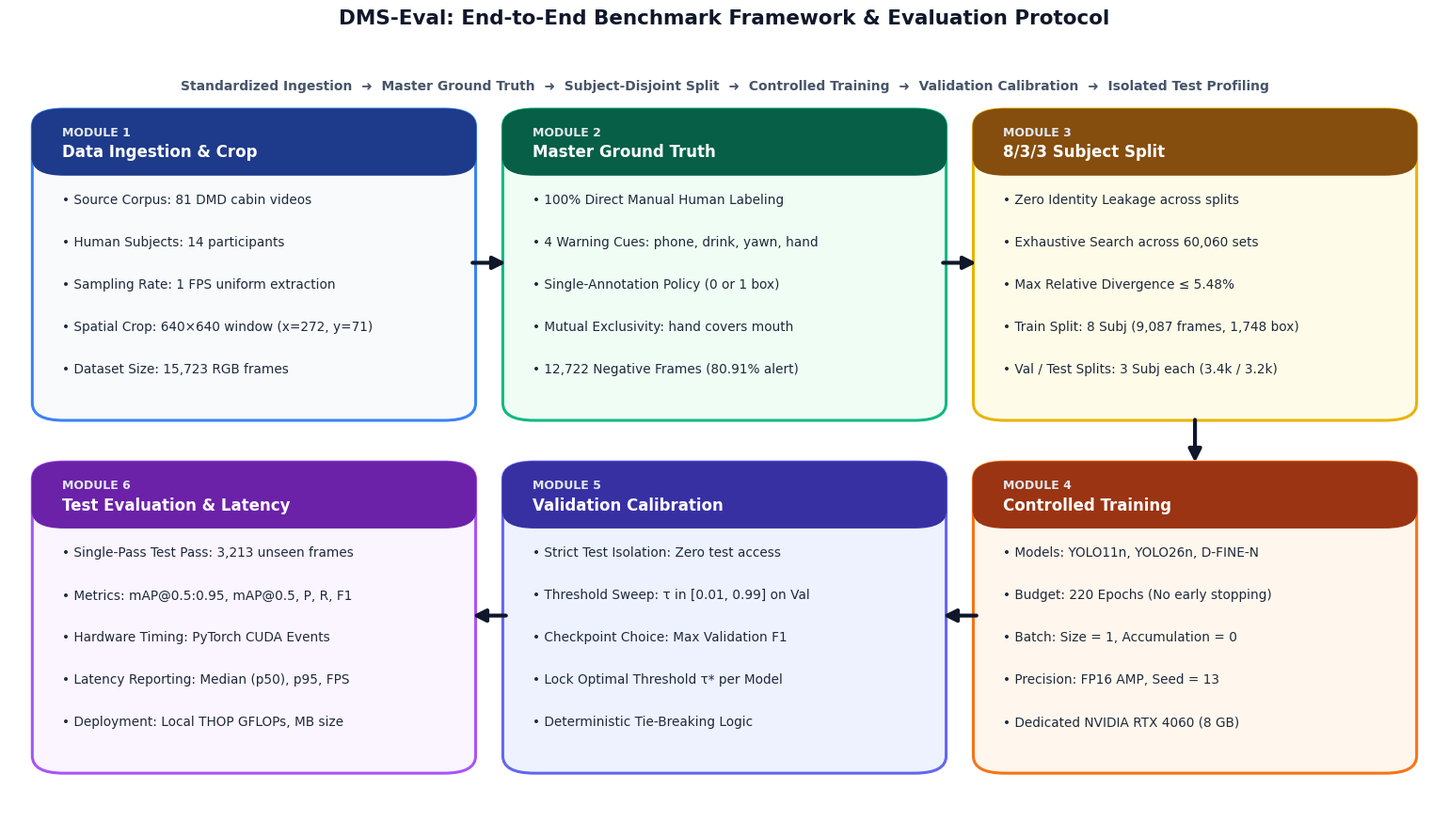

Source code (Python):
"""
Generate Redesigned, Highly Readable DMS-Eval Pipeline Diagram
=============================================================
Features:
- Symmetrical 2x3 Grid with Serpentine Clean Flow (No crossing arrows!)
- Card Header Banners with Distinct High-Contrast Themes
- Large, Crisp Typography (300 DPI)
- Clean tabular alignment inside cards
"""

import os
import shutil
import matplotlib.pyplot as plt
import matplotlib.patches as patches

os.makedirs("assets", exist_ok=True)
os.makedirs("manuscript/figures", exist_ok=True)

plt.rcParams['font.sans-serif'] = 'DejaVu Sans'
plt.rcParams['font.family'] = 'sans-serif'
plt.rcParams['figure.dpi'] = 300

def generate_pipeline_diagram():
    fig, ax = plt.subplots(figsize=(15.5, 9.0))
    ax.axis('off')
    ax.set_xlim(0, 1.0)
    ax.set_ylim(0, 1.0)

    # Background canvas
    fig.patch.set_facecolor('#FFFFFF')

    # Card dimensions
    card_w = 0.298
    card_h = 0.385
    
    cards = [
        # Box 1 (Top-Left)
        {
            "num": "MODULE 1", "title": "Data Ingestion & Crop",
            "xy": (0.022, 0.505), "w": card_w, "h": card_h,
            "header_bg": "#1E3A8A", "body_bg": "#F8FAFC", "border": "#3B82F6",
            "bullets": [
                "• Source Corpus: 81 DMD cabin videos",
                "• Human Subjects: 14 participants",
                "• Sampling Rate: 1 FPS uniform extraction",
                "• Spatial Crop: 640×640 window (x=272, y=71)",
                "• Dataset Size: 15,723 RGB frames"
            ]
        },
        # Box 2 (Top-Middle)
        {
            "num": "MODULE 2", "title": "Master Ground Truth",
            "xy": (0.351, 0.505), "w": card_w, "h": card_h,
            "header_bg": "#065F46", "body_bg": "#F0FDF4", "border": "#10B981",
            "bullets": [
                "• 100% Direct Manual Human Labeling",
                "• 4 Warning Cues: phone, drink, yawn, hand",
                "• Single-Annotation Policy (0 or 1 box)",
                "• Mutual Exclusivity: hand covers mouth",
                "• 12,722 Negative Frames (80.91% alert)"
            ]
        },
        # Box 3 (Top-Right)
        {
            "num": "MODULE 3", "title": "8/3/3 Subject Split",
            "xy": (0.680, 0.505), "w": card_w, "h": card_h,
            "header_bg": "#854D0E", "body_bg": "#FEFCE8", "border": "#EAB308",
            "bullets": [
                "• Zero Identity Leakage across splits",
                "• Exhaustive Search across 60,060 sets",
                "• Max Relative Divergence ≤ 5.48%",
                "• Train Split: 8 Subj (9,087 frames, 1,748 box)",
                "• Val / Test Splits: 3 Subj each (3.4k / 3.2k)"
            ]
        },
        # Box 4 (Bottom-Right)
        {
            "num": "MODULE 4", "title": "Controlled Training",
            "xy": (0.680, 0.055), "w": card_w, "h": card_h,
            "header_bg": "#9A3412", "body_bg": "#FFF7ED", "border": "#F97316",
            "bullets": [
                "• Models: YOLO11n, YOLO26n, D-FINE-N",
                "• Budget: 220 Epochs (No early stopping)",
                "• Batch: Size = 1, Accumulation = 0",
                "• Precision: FP16 AMP, Seed = 13",
                "• Dedicated NVIDIA RTX 4060 (8 GB)"
            ]
        },
        # Box 5 (Bottom-Middle)
        {
            "num": "MODULE 5", "title": "Validation Calibration",
            "xy": (0.351, 0.055), "w": card_w, "h": card_h,
            "header_bg": "#3730A3", "body_bg": "#EEF2FF", "border": "#6366F1",
            "bullets": [
                "• Strict Test Isolation: Zero test access",
                "• Threshold Sweep: τ in [0.01, 0.99] on Val",
                "• Checkpoint Choice: Max Validation F1",
                "• Lock Optimal Threshold τ* per Model",
                "• Deterministic Tie-Breaking Logic"
            ]
        },
        # Box 6 (Bottom-Left)
        {
            "num": "MODULE 6", "title": "Test Evaluation & Latency",
            "xy": (0.022, 0.055), "w": card_w, "h": card_h,
            "header_bg": "#6B21A8", "body_bg": "#FAF5FF", "border": "#A855F7",
            "bullets": [
                "• Single-Pass Test Pass: 3,213 unseen frames",
                "• Metrics: mAP@0.5:0.95, mAP@0.5, P, R, F1",
                "• Hardware Timing: PyTorch CUDA Events",
                "• Latency Reporting: Median (p50), p95, FPS",
                "• Deployment: Local THOP GFLOPs, MB size"
            ]
        }
    ]

    header_h = 0.072

    for c in cards:
        x, y = c["xy"]
        w, h = c["w"], c["h"]

        # Main Card Body Box
        body_patch = patches.FancyBboxPatch(
            (x, y), w, h,
            boxstyle="round,pad=0.006,rounding_size=0.022",
            facecolor=c["body_bg"], edgecolor=c["border"], linewidth=2.2
        )
        ax.add_patch(body_patch)

        # Header Pill / Banner Box
        header_patch = patches.FancyBboxPatch(
            (x, y + h - header_h), w, header_h,
            boxstyle="round,pad=0.006,rounding_size=0.022",
            facecolor=c["header_bg"], edgecolor=c["header_bg"], linewidth=1.0
        )
        ax.add_patch(header_patch)

        # Header Text
        ax.text(x + 0.015, y + h - 0.024, c["num"], fontsize=9.0, fontweight='bold', color='#E2E8F0', va='center')
        ax.text(x + 0.015, y + h - 0.049, c["title"], fontsize=12.0, fontweight='bold', color='#FFFFFF', va='center')

        # Bullets inside Card Body
        y_cursor = y + h - header_h - 0.038
        for bullet in c["bullets"]:
            # Format bullet with strong readable styling
            ax.text(x + 0.015, y_cursor, bullet, fontsize=9.8, color='#1E293B', va='center', fontweight='normal')
            y_cursor -= 0.054

    # Connecting Arrows
    arrow_kw = dict(arrowstyle="-|>", color="#0F172A", lw=3.0, mutation_scale=20)

    # 1 -> 2 (Top Left to Top Middle)
    ax.annotate('', xy=(0.349, 0.70), xytext=(0.322, 0.70), arrowprops=arrow_kw)

    # 2 -> 3 (Top Middle to Top Right)
    ax.annotate('', xy=(0.678, 0.70), xytext=(0.651, 0.70), arrowprops=arrow_kw)

    # 3 -> 4 (Top Right down to Bottom Right - Clean vertical turn)
    ax.annotate('', xy=(0.829, 0.442), xytext=(0.829, 0.503), arrowprops=arrow_kw)

    # 4 -> 5 (Bottom Right to Bottom Middle)
    ax.annotate('', xy=(0.651, 0.25), xytext=(0.678, 0.25), arrowprops=arrow_kw)

    # 5 -> 6 (Bottom Middle to Bottom Left)
    ax.annotate('', xy=(0.322, 0.25), xytext=(0.349, 0.25), arrowprops=arrow_kw)

    # Title Banner at Top
    plt.suptitle("DMS-Eval: End-to-End Benchmark Framework & Evaluation Protocol", fontsize=15.5, fontweight='bold', color='#0F172A', y=0.965)
    ax.text(0.5, 0.926, "Standardized Ingestion  ➜  Master Ground Truth  ➜  Subject-Disjoint Split  ➜  Controlled Training  ➜  Validation Calibration  ➜  Isolated Test Profiling",
            fontsize=10.0, color='#475569', ha='center', va='center', fontweight='bold')

    plt.tight_layout()
    out_asset = "assets/dms_eval_pipeline.png"
    plt.savefig(out_asset, dpi=300, facecolor=fig.get_facecolor(), edgecolor='none')
    plt.close()
    shutil.copy(out_asset, "manuscript/figures/dms_eval_pipeline.png")
    print(f"[OK] Generated redesigned {out_asset}")

if __name__ == "__main__":
    generate_pipeline_diagram()
